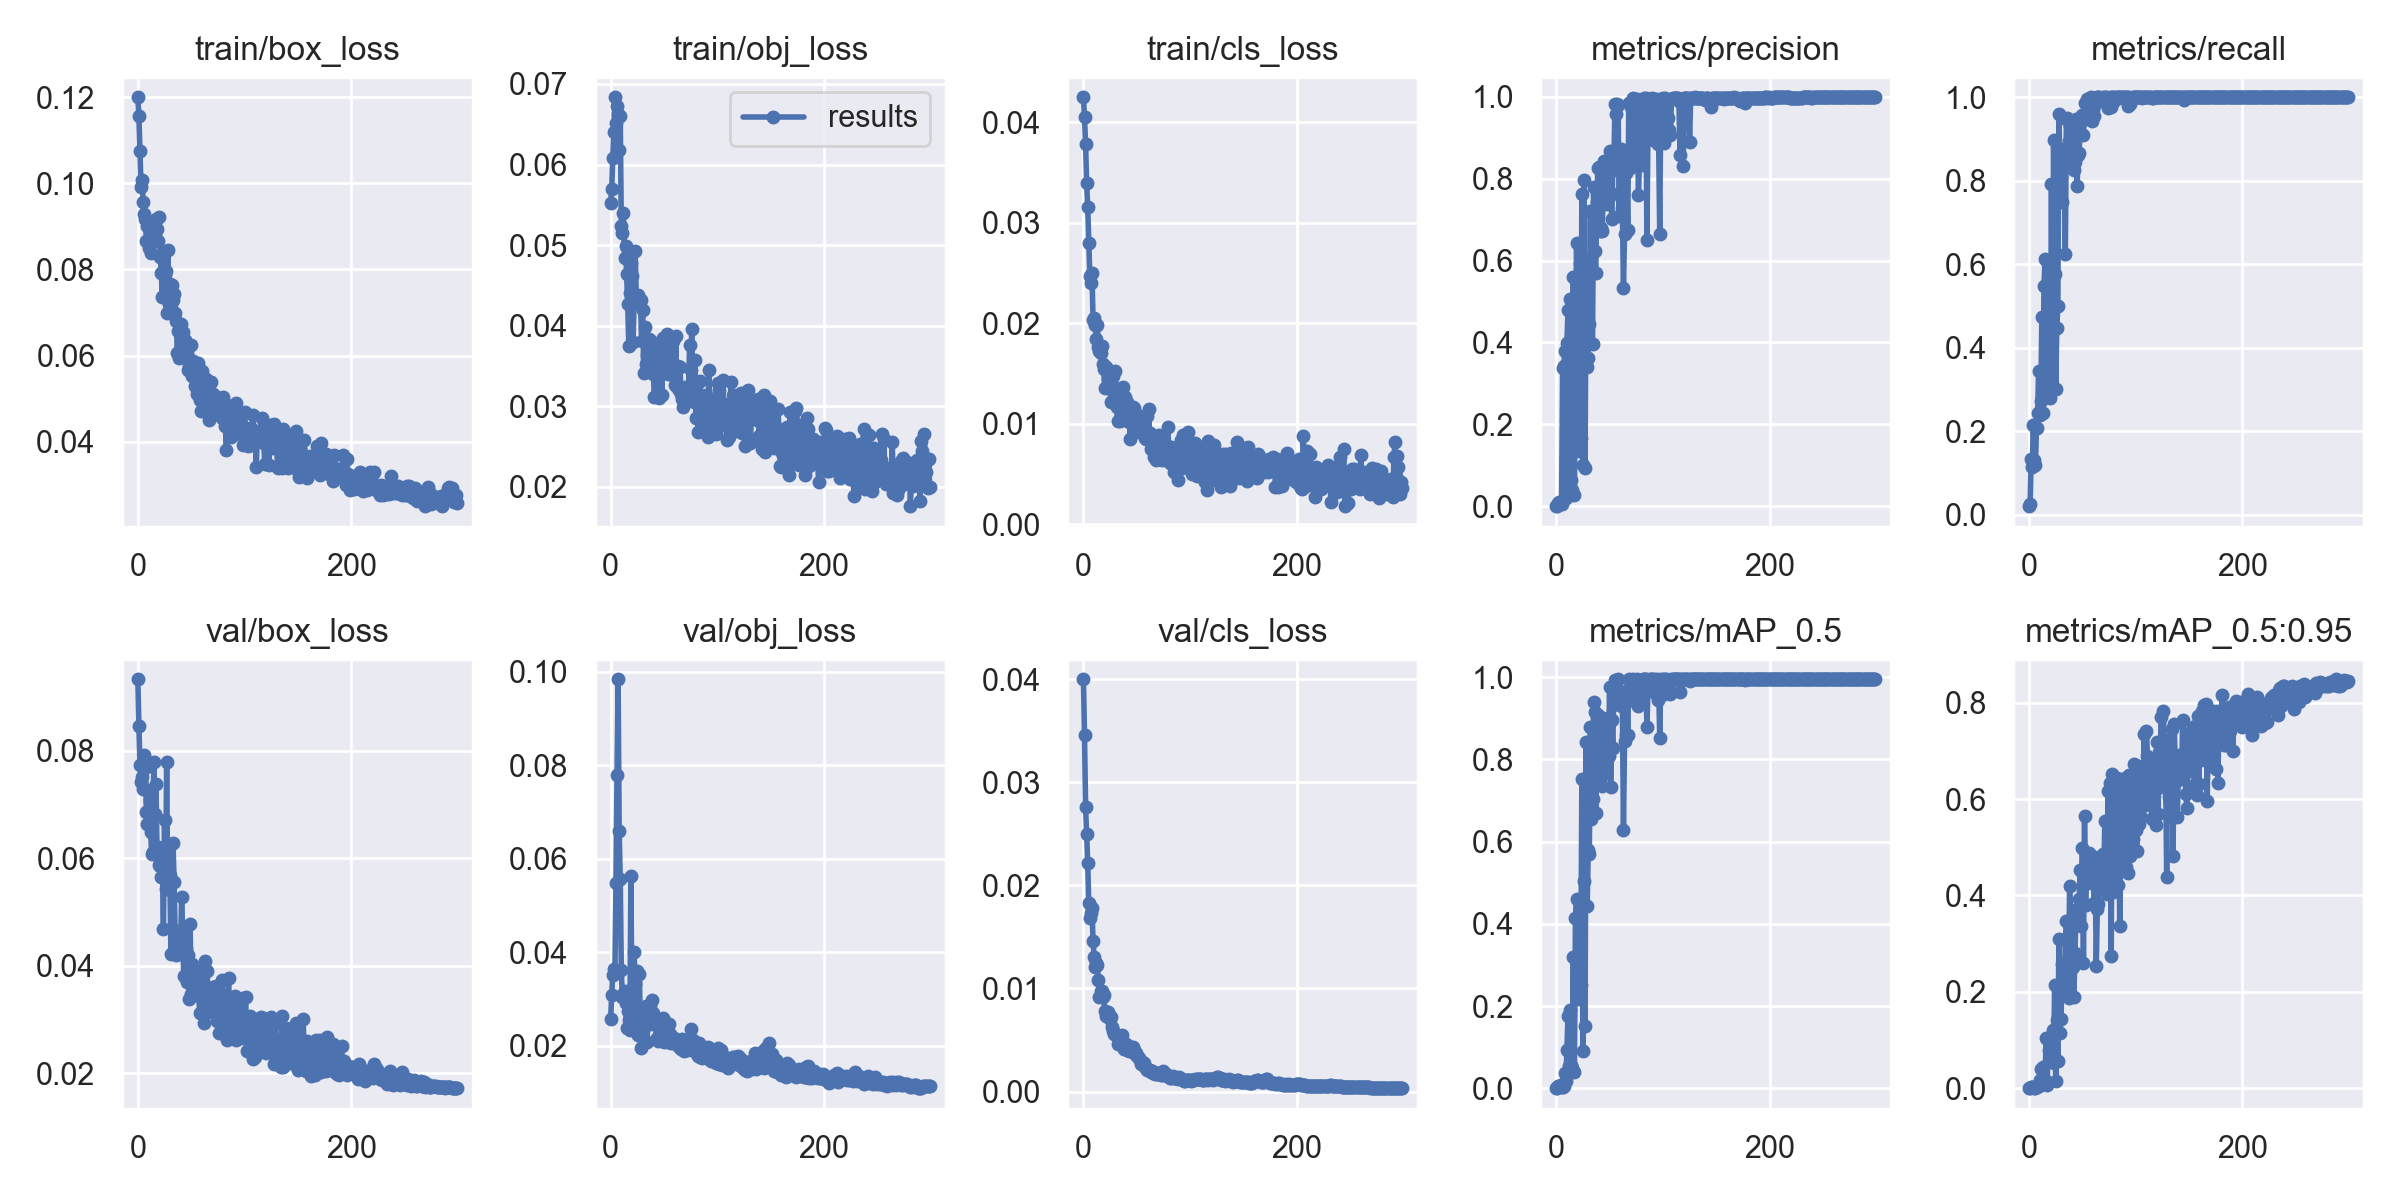

Source data for this figure (header and first rows):
epoch, train/box_loss, train/obj_loss, train/cls_loss, metrics/precision, metrics/recall, metrics/mAP_0.5, metrics/mAP_0.5:0.95, val/box_loss, val/obj_loss, val/cls_loss, x/lr0, x/lr1, x/lr2
0, 0.12, 0.05524, 0.04247, 0.0002056, 0.02083, 0.0001526, 2.1273e-05, 0.09327, 0.02568, 0.03998, 0.0964, 0.0004, 0.0004
1, 0.1156, 0.05696, 0.04048, 0.001216, 0.02512, 0.000638, 6.3803e-05, 0.0846, 0.03091, 0.03461, 0.0919, 0.000897, 0.000897
2, 0.1076, 0.06081, 0.03784, 0.007356, 0.133, 0.006379, 0.001516, 0.07734, 0.03521, 0.0276, 0.08739, 0.001391, 0.001391
3, 0.09915, 0.06409, 0.03392, 0.009206, 0.1158, 0.00644, 0.001555, 0.07412, 0.03648, 0.025, 0.08288, 0.001881, 0.001881
4, 0.1008, 0.06835, 0.03156, 0.009066, 0.2145, 0.008944, 0.001732, 0.07516, 0.03579, 0.02221, 0.07837, 0.002368, 0.002368
5, 0.09574, 0.06512, 0.02797, 0.00635, 0.1305, 0.004175, 0.001362, 0.07291, 0.0549, 0.01824, 0.07385, 0.002852, 0.002852
6, 0.09278, 0.06722, 0.02469, 0.3381, 0.1195, 0.002839, 0.0007517, 0.0792, 0.07799, 0.0168, 0.06933, 0.003333, 0.003333
7, 0.09174, 0.06633, 0.02397, 0.3424, 0.2083, 0.006522, 0.001521, 0.07679, 0.09839, 0.01728, 0.06481, 0.00381, 0.00381
8, 0.08666, 0.06184, 0.02501, 0.3785, 0.2433, 0.0376, 0.007217, 0.06856, 0.06585, 0.01781, 0.06028, 0.004284, 0.004284
9, 0.09008, 0.06607, 0.02036, 0.01963, 0.3456, 0.01863, 0.004243, 0.06638, 0.05575, 0.01464, 0.05575, 0.004755, 0.004755
10, 0.08505, 0.05239, 0.02056, 0.3982, 0.2396, 0.09331, 0.01638, 0.07271, 0.03618, 0.01304, 0.05122, 0.005222, 0.005222
11, 0.08696, 0.05149, 0.0198, 0.4794, 0.2733, 0.1769, 0.03992, 0.07053, 0.03041, 0.01211, 0.04669, 0.005686, 0.005686
12, 0.08375, 0.05394, 0.01841, 0.05285, 0.4749, 0.05336, 0.01284, 0.06488, 0.03105, 0.01249, 0.04215, 0.006147, 0.006147
13, 0.08836, 0.04841, 0.01984, 0.5062, 0.2451, 0.1915, 0.04469, 0.06067, 0.03164, 0.01224, 0.0376, 0.006604, 0.006604
14, 0.08756, 0.04994, 0.01765, 0.06311, 0.5478, 0.05633, 0.01245, 0.06104, 0.02906, 0.01079, 0.03306, 0.007058, 0.007058
15, 0.08848, 0.0464, 0.01724, 0.04063, 0.6128, 0.04999, 0.01685, 0.07785, 0.02385, 0.009165, 0.02851, 0.007509, 0.007509
16, 0.08726, 0.04265, 0.01703, 0.5608, 0.2862, 0.3204, 0.1036, 0.06816, 0.02746, 0.009793, 0.02396, 0.007957, 0.007957
17, 0.0918, 0.03747, 0.01771, 0.02637, 0.5484, 0.04001, 0.007508, 0.07379, 0.02548, 0.009748, 0.0194, 0.008401, 0.008401
18, 0.08938, 0.04407, 0.01598, 0.3452, 0.5999, 0.4145, 0.1005, 0.06105, 0.02347, 0.009176, 0.01484, 0.008842, 0.008842
19, 0.08653, 0.04778, 0.01544, 0.6416, 0.4363, 0.4602, 0.0786, 0.06214, 0.05641, 0.009332, 0.01028, 0.009279, 0.009279
20, 0.09206, 0.04615, 0.01355, 0.5076, 0.2802, 0.2607, 0.06494, 0.05865, 0.02468, 0.007781, 0.00934, 0.00934, 0.00934
21, 0.08288, 0.03797, 0.0156, 0.1342, 0.7917, 0.2159, 0.06308, 0.05846, 0.02606, 0.007312, 0.00934, 0.00934, 0.00934
22, 0.07907, 0.04286, 0.01549, 0.5937, 0.3015, 0.3636, 0.12, 0.05644, 0.03998, 0.007558, 0.009307, 0.009307, 0.009307
23, 0.07361, 0.04923, 0.01443, 0.1661, 0.8971, 0.2512, 0.05193, 0.05863, 0.03324, 0.007672, 0.009274, 0.009274, 0.009274
24, 0.08338, 0.04362, 0.01496, 0.7619, 0.5772, 0.7533, 0.2134, 0.0468, 0.02409, 0.007355, 0.009241, 0.009241, 0.009241
25, 0.07871, 0.04315, 0.01528, 0.1018, 0.3009, 0.09162, 0.01549, 0.06714, 0.03597, 0.007075, 0.009208, 0.009208, 0.009208
26, 0.07966, 0.04384, 0.01213, 0.797, 0.4486, 0.5032, 0.1419, 0.05429, 0.02222, 0.00721, 0.009175, 0.009175, 0.009175
27, 0.06999, 0.04276, 0.01372, 0.0931, 0.5, 0.1506, 0.0569, 0.07791, 0.03537, 0.006273, 0.009142, 0.009142, 0.009142
28, 0.08454, 0.04325, 0.01471, 0.6025, 0.9589, 0.8428, 0.3096, 0.05431, 0.01944, 0.005841, 0.009109, 0.009109, 0.009109
29, 0.07194, 0.03813, 0.01282, 0.339, 0.8333, 0.4423, 0.1144, 0.06189, 0.02288, 0.005623, 0.009076, 0.009076, 0.009076
30, 0.07671, 0.04198, 0.01521, 0.3624, 0.8116, 0.5787, 0.143, 0.05687, 0.02517, 0.005619, 0.009043, 0.009043, 0.009043
31, 0.07188, 0.03418, 0.01165, 0.444, 0.7488, 0.5709, 0.2583, 0.04214, 0.02637, 0.00547, 0.00901, 0.00901, 0.00901
32, 0.07629, 0.03987, 0.0103, 0.7198, 0.8621, 0.878, 0.2409, 0.04699, 0.02509, 0.004647, 0.008977, 0.008977, 0.008977
33, 0.07293, 0.03521, 0.01226, 0.3976, 0.875, 0.6547, 0.202, 0.06272, 0.0286, 0.005019, 0.008944, 0.008944, 0.008944
34, 0.07423, 0.03635, 0.01029, 0.3972, 0.6244, 0.7041, 0.3078, 0.05546, 0.02077, 0.005299, 0.008911, 0.008911, 0.008911
35, 0.06988, 0.03797, 0.01079, 0.7792, 0.9481, 0.9405, 0.3469, 0.04536, 0.02502, 0.004991, 0.008878, 0.008878, 0.008878
36, 0.0681, 0.03835, 0.01099, 0.6238, 0.9497, 0.9162, 0.3121, 0.04203, 0.02792, 0.005487, 0.008845, 0.008845, 0.008845
37, 0.06069, 0.03778, 0.01368, 0.5694, 0.8958, 0.6702, 0.1862, 0.04363, 0.02851, 0.004476, 0.008812, 0.008812, 0.008812
38, 0.06564, 0.0381, 0.01098, 0.7433, 0.9302, 0.8085, 0.4192, 0.0447, 0.0247, 0.004154, 0.008779, 0.008779, 0.008779
39, 0.05948, 0.03707, 0.01269, 0.827, 0.8455, 0.9069, 0.3346, 0.04324, 0.02971, 0.0045, 0.008746, 0.008746, 0.008746
40, 0.06733, 0.03401, 0.01151, 0.8293, 0.8958, 0.8796, 0.2489, 0.04213, 0.027, 0.00462, 0.008713, 0.008713, 0.008713
41, 0.06127, 0.03118, 0.01217, 0.6731, 0.902, 0.7733, 0.2517, 0.05281, 0.02515, 0.004018, 0.00868, 0.00868, 0.00868
42, 0.06537, 0.03483, 0.01135, 0.6795, 0.8266, 0.7573, 0.1891, 0.04649, 0.02471, 0.004294, 0.008647, 0.008647, 0.008647
43, 0.0611, 0.0373, 0.01018, 0.6732, 0.8452, 0.735, 0.2811, 0.03811, 0.02173, 0.003905, 0.008614, 0.008614, 0.008614
44, 0.06371, 0.03657, 0.008523, 0.7589, 0.9471, 0.9006, 0.3523, 0.04626, 0.02107, 0.004144, 0.008581, 0.008581, 0.008581
45, 0.06216, 0.03106, 0.01116, 0.8422, 0.7877, 0.8382, 0.3724, 0.04308, 0.02213, 0.004345, 0.008548, 0.008548, 0.008548
46, 0.06033, 0.03693, 0.01166, 0.7663, 0.8619, 0.8964, 0.3519, 0.03686, 0.02163, 0.004312, 0.008515, 0.008515, 0.008515
47, 0.05661, 0.03499, 0.01161, 0.7666, 0.8669, 0.779, 0.3928, 0.04204, 0.02419, 0.004058, 0.008482, 0.008482, 0.008482
48, 0.05782, 0.03146, 0.009548, 0.7373, 0.9461, 0.8855, 0.4528, 0.03385, 0.02203, 0.003674, 0.008449, 0.008449, 0.008449
49, 0.05848, 0.03844, 0.009422, 0.754, 0.9404, 0.8075, 0.3371, 0.04773, 0.02586, 0.003762, 0.008416, 0.008416, 0.008416
50, 0.06235, 0.03723, 0.009146, 0.8664, 0.9586, 0.9769, 0.4986, 0.03468, 0.0209, 0.003484, 0.008383, 0.008383, 0.008383
51, 0.05536, 0.03781, 0.0102, 0.7659, 0.9092, 0.7317, 0.2592, 0.04036, 0.02304, 0.003351, 0.00835, 0.00835, 0.00835
52, 0.05879, 0.0376, 0.009939, 0.7011, 0.9866, 0.8961, 0.5647, 0.03774, 0.0225, 0.003214, 0.008317, 0.008317, 0.008317
53, 0.05677, 0.03894, 0.01074, 0.8199, 0.9868, 0.8271, 0.3793, 0.03943, 0.0216, 0.003045, 0.008284, 0.008284, 0.008284
54, 0.05281, 0.034, 0.01062, 0.8234, 0.996, 0.9807, 0.4651, 0.03497, 0.02073, 0.002702, 0.008251, 0.008251, 0.008251
55, 0.05106, 0.03434, 0.009782, 0.9822, 0.9792, 0.9938, 0.425, 0.03534, 0.02476, 0.002899, 0.008218, 0.008218, 0.008218
56, 0.0582, 0.03649, 0.00917, 0.9579, 0.9902, 0.9883, 0.4887, 0.039, 0.02256, 0.002767, 0.008185, 0.008185, 0.008185
57, 0.05351, 0.03568, 0.009173, 0.9833, 0.9979, 0.9941, 0.4512, 0.03437, 0.02063, 0.002802, 0.008152, 0.008152, 0.008152
58, 0.04972, 0.03806, 0.00862, 0.9808, 1, 0.9949, 0.4529, 0.03122, 0.02049, 0.002414, 0.008119, 0.008119, 0.008119
59, 0.04707, 0.03378, 0.0085, 0.7098, 0.9425, 0.9313, 0.4811, 0.03454, 0.0217, 0.002288, 0.008086, 0.008086, 0.008086
... 240 more rows
